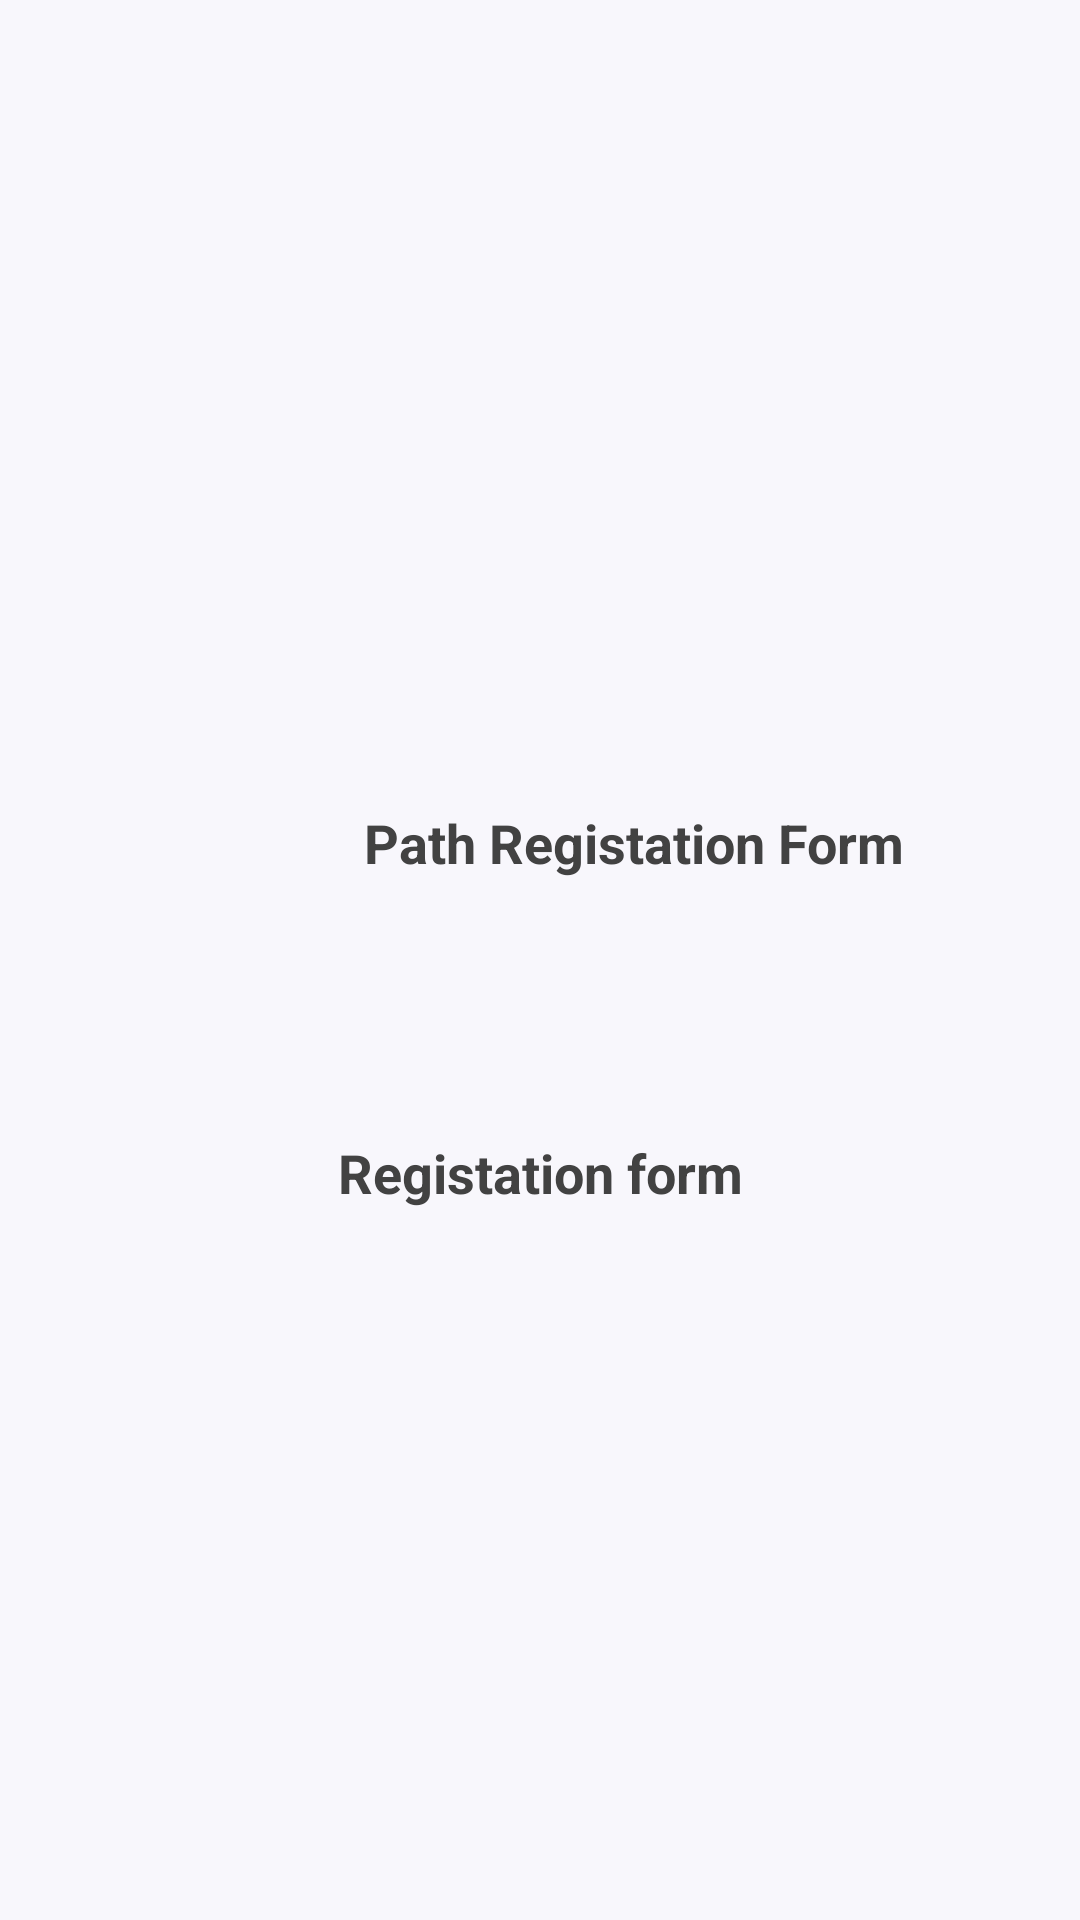

Android layout source for this screen:
<!-- AndroidManifest.xml: application theme Theme.WayaApp -->
<!-- res/layout/activity_level1.xml -->
<?xml version="1.0" encoding="utf-8"?>
<RelativeLayout xmlns:android="http://schemas.android.com/apk/res/android"
    xmlns:app="http://schemas.android.com/apk/res-auto"
    xmlns:tools="http://schemas.android.com/tools"
    android:layout_width="match_parent"
    xmlns:ads="http://schemas.android.com/apk/res-auto"
    android:background="#F8F7FC"
    android:layout_height="match_parent"
    tools:context=".level1">


    <ScrollView
        android:layout_width="match_parent"
        android:layout_height="match_parent">

        <RelativeLayout
            android:layout_width="match_parent"
            android:layout_height="match_parent"
            android:gravity="center_horizontal"
            android:orientation="vertical">

            <TextView
                android:id="@+id/a"
                android:layout_width="match_parent"
                android:layout_height="match_parent">

            </TextView>

            <LinearLayout
                android:id="@+id/lnr_main"
                android:layout_width="match_parent"
                android:layout_height="wrap_content"
                android:layout_below="@+id/a"
                android:layout_marginTop="210dp"
                android:orientation="vertical"
                android:paddingStart="10dp"
                android:paddingEnd="10dp"
                android:paddingBottom="10dp"
                android:layout_alignParentTop="false">


                <RelativeLayout
                    android:id="@+id/pathreg"
                    android:layout_width="match_parent"
                    android:layout_height="100dp"
                    android:layout_marginStart="5dp"
                    android:layout_marginTop="10dp"
                    android:layout_marginEnd="5dp"
                    android:background="@drawable/rectangle_white"
                    android:elevation="3dp"
                    >


                    <LinearLayout
                        android:layout_width="match_parent"
                        android:layout_height="wrap_content"
                        android:layout_centerVertical="true"
                        android:layout_marginStart="10dp"
                        android:layout_marginTop="10dp"
                        android:layout_marginEnd="10dp"
                        android:layout_marginBottom="10dp"

                        android:orientation="vertical">

                        <TextView
                            android:layout_width="373dp"
                            android:layout_height="match_parent"
                            android:elevation="4dp"
                            android:text="Path Registation Form"
                            android:textAlignment="center"
                            android:textColor="@color/cardview_dark_background"
                            android:textSize="18dp"
                            android:textStyle="bold" />

                        <TextView
                            android:layout_width="wrap_content"
                            android:layout_height="wrap_content"
                            android:elevation="3dp"

                            android:textSize="12sp" />
                    </LinearLayout>

                </RelativeLayout>

                <RelativeLayout
                    android:id="@+id/Downloads1"
                    android:layout_width="match_parent"
                    android:layout_height="100dp"
                    android:layout_marginStart="5dp"
                    android:layout_marginTop="10dp"
                    android:layout_marginEnd="5dp"
                    android:background="@drawable/rectangle_white"
                    android:elevation="3dp">

                    <LinearLayout
                        android:layout_width="match_parent"
                        android:layout_height="wrap_content"
                        android:layout_centerVertical="true"
                        android:layout_marginStart="10dp"
                        android:layout_marginTop="10dp"
                        android:layout_marginEnd="10dp"
                        android:layout_marginBottom="10dp"

                        android:orientation="vertical"
                        android:textColor="@color/cardview_dark_background">

                        <TextView
                            android:layout_width="match_parent"
                            android:layout_height="match_parent"
                            android:elevation="3dp"
                            android:text="Registation form"
                            android:textAlignment="center"
                            android:textColor="@color/cardview_dark_background"
                            android:textSize="18sp"

                            android:textStyle="bold" />

                        <TextView
                            android:layout_width="wrap_content"
                            android:layout_height="wrap_content"
                            android:elevation="3dp"
                            android:text="   "

                            android:textSize="12sp" />
                    </LinearLayout>

                </RelativeLayout>


                <TextView
                    android:layout_width="match_parent"
                    android:layout_height="match_parent">

                </TextView>


            </LinearLayout>
        </RelativeLayout>
    </ScrollView>


</RelativeLayout>
<!-- resources referenced by this layout -->
<resources>
  <style name="Theme.WayaApp" parent="Theme.MaterialComponents.DayNight.DarkActionBar">
          
          <item name="colorPrimary">@color/purple_500</item>
          <item name="colorPrimaryVariant">@color/purple_700</item>
          <item name="colorOnPrimary">@color/white</item>
          
          <item name="colorSecondary">@color/teal_200</item>
          <item name="colorSecondaryVariant">@color/teal_700</item>
          <item name="colorOnSecondary">@color/black</item>
          
          <item name="android:statusBarColor">?attr/colorPrimaryVariant</item>
          
      </style>
  <color name="purple_500">#FF6200EE</color>
  <color name="purple_700">#FF3700B3</color>
  <color name="white">#FFFFFFFF</color>
  <color name="teal_200">#FF03DAC5</color>
  <color name="teal_700">#FF018786</color>
  <color name="black">#FF000000</color>
</resources>
